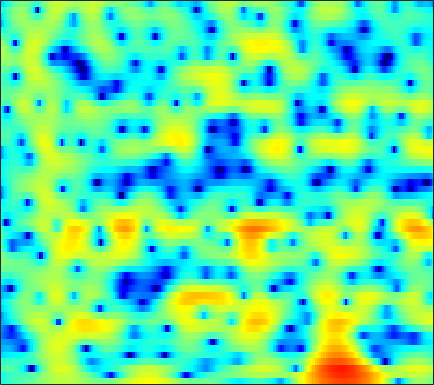

The data file committed next to this chart (first rows):
-4.9923, -4.596, -4.143, -3.7426, -3.475, -3.1694, -2.9151, -2.7469, -2.534, -2.3184, -2.0945, -1.9243, -1.68, -1.4038, -1.1737, -0.83739, -0.47625, -0.19403, 0.18992, 0.57748, 0.96247, 1.2377, 1.5828, 1.8996
-5.641, -5.066, -4.436, -3.948, -3.667, -3.391, -3.208, -3.114, -3.039, -2.997, -2.953, -2.899, -2.772, -2.559, -2.332, -1.939, -1.45, -1.035, -0.4399, 0.1725, 0.7735, 1.203, 1.733, 2.203
-2.369, -2.182, -2.007, -1.94, -1.974, -2.147, -2.491, -2.882, -3.621, -4.686, -6.215, -7.8, -10.92, -16.71, -28.79, -17.65, -10.42, -7.266, -4.261, -2.036, -0.3132, 0.7365, 1.88, 2.78
-4.354, -4.125, -3.865, -3.662, -3.551, -3.46, -3.436, -3.456, -3.526, -3.637, -3.76, -3.83, -3.855, -3.756, -3.56, -3.11, -2.449, -1.846, -0.9616, -0.04966, 0.8234, 1.423, 2.127, 2.708
-8.058, -7.585, -7.109, -6.779, -6.614, -6.488, -6.423, -6.375, -6.269, -6.067, -5.717, -5.341, -4.694, -3.917, -3.273, -2.364, -1.433, -0.7405, 0.1512, 0.9857, 1.744, 2.247, 2.821, 3.272
-9.847, -9.526, -9.323, -9.374, -9.602, -10.21, -11.18, -12.22, -14.12, -16.54, -17.85, -16.35, -12.74, -9.395, -7.295, -4.938, -2.979, -1.72, -0.2684, 0.9568, 1.982, 2.628, 3.336, 3.876
-10.73, -10.84, -11.06, -11.35, -11.6, -11.98, -12.39, -12.74, -13.21, -13.53, -13.31, -12.55, -10.78, -8.607, -6.965, -4.918, -3.094, -1.885, -0.4707, 0.7341, 1.744, 2.383, 3.091, 3.646
-12.36, -13.11, -14.33, -15.66, -16.5, -16.75, -15.77, -14.53, -12.66, -10.85, -9.131, -7.909, -6.338, -4.836, -3.772, -2.444, -1.236, -0.4269, 0.5251, 1.325, 1.982, 2.385, 2.822, 3.164
-11.43, -12.17, -13.53, -15.39, -16.96, -17.87, -15.6, -13.06, -9.983, -7.415, -5.269, -3.883, -2.288, -0.942, -0.07659, 0.9064, 1.699, 2.168, 2.627, 2.888, 2.95, 2.87, 2.611, 2.221
-10.42, -9.645, -8.682, -7.811, -7.175, -6.262, -5.189, -4.303, -3.062, -1.789, -0.5703, 0.2788, 1.304, 2.176, 2.728, 3.323, 3.738, 3.919, 3.974, 3.782, 3.304, 2.716, 1.539, -0.2671
-11.54, -9.909, -8.075, -6.573, -5.592, -4.4, -3.311, -2.562, -1.626, -0.7438, 0.05181, 0.5753, 1.181, 1.679, 1.984, 2.299, 2.494, 2.567, 2.557, 2.409, 2.114, 1.78, 1.171, 0.4007
-8.577, -7.698, -6.515, -5.4, -4.596, -3.573, -2.622, -1.99, -1.221, -0.5798, -0.07659, 0.2079, 0.4661, 0.5937, 0.6202, 0.5865, 0.5277, 0.5182, 0.573, 0.7278, 0.9474, 1.123, 1.329, 1.48
-7.456, -6.658, -5.631, -4.66, -3.914, -2.946, -2.021, -1.356, -0.552, 0.05792, 0.4443, 0.57, 0.459, -0.01326, -0.6522, -1.9, -3.476, -4.555, -4.902, -3.499, -1.479, -0.08811, 1.403, 2.469
-9.618, -8.945, -8.55, -8.249, -7.844, -6.83, -5.344, -4.09, -2.521, -1.246, -0.3302, 0.09081, 0.2455, -0.1053, -0.7403, -2.156, -4.307, -6.166, -7, -4.551, -1.549, 0.2763, 2.117, 3.371
-10.01, -10.83, -12.84, -16.86, -23.5, -21.59, -13.1, -9.514, -6.304, -4.094, -2.499, -1.64, -0.857, -0.3961, -0.2061, -0.09645, -0.05382, 0.03714, 0.3098, 0.7994, 1.437, 1.958, 2.605, 3.12
-6.593, -6.997, -7.537, -7.954, -7.998, -7.583, -6.693, -5.813, -4.565, -3.366, -2.336, -1.69, -0.9677, -0.3887, -0.03515, 0.3533, 0.6982, 0.942, 1.263, 1.589, 1.911, 2.14, 2.401, 2.592
-3.382, -3.46, -3.525, -3.508, -3.433, -3.254, -2.951, -2.661, -2.237, -1.764, -1.326, -1.018, -0.6376, -0.3028, -0.08225, 0.1912, 0.4587, 0.6516, 0.9159, 1.185, 1.457, 1.647, 1.865, 2.024
-1.154, -1.146, -1.157, -1.159, -1.167, -1.156, -1.093, -1.028, -0.9314, -0.8421, -0.7684, -0.719, -0.6824, -0.6828, -0.6993, -0.7114, -0.6946, -0.6388, -0.4589, -0.1636, 0.2488, 0.5983, 1.08, 1.512
0.3057, 0.1892, -0.02937, -0.2815, -0.4536, -0.624, -0.7603, -0.8321, -0.8821, -0.9566, -1.042, -1.164, -1.441, -1.859, -2.272, -2.97, -3.768, -4.279, -4.565, -4.071, -2.881, -1.77, -0.2954, 0.9775
0.1865, -0.405, -1.29, -2.209, -2.79, -3.348, -3.602, -3.599, -3.412, -3.175, -3.021, -3.039, -3.255, -3.767, -4.431, -5.855, -8.236, -11.28, -21.17, -17.71, -8.569, -4.943, -1.633, 0.7014
-1.824, -3.224, -5.616, -8.688, -11.54, -14.58, -13.44, -11.43, -9.347, -7.913, -7.111, -6.728, -6.371, -6.201, -6.171, -6.212, -6.344, -6.434, -6.16, -5.172, -3.543, -2.112, -0.2508, 1.42
-2.552, -4.073, -6.507, -9.458, -11.8, -13.9, -13.77, -12.64, -11.39, -10.84, -10.97, -11.12, -11.16, -10.48, -9.402, -7.653, -5.998, -4.844, -3.409, -2.097, -0.867, 0.00958, 1.083, 2.084
-1.525, -2.652, -4.062, -5.266, -6.033, -6.895, -7.336, -7.742, -8.366, -9.532, -11.44, -14.19, -22.17, -19.85, -13.06, -7.953, -4.776, -2.965, -1.171, 0.1271, 1.045, 1.534, 1.975, 2.253
-2.376, -3.886, -5.478, -6.016, -5.833, -5.106, -4.432, -4.068, -3.833, -3.75, -3.93, -4.074, -3.885, -3.22, -2.318, -0.8912, 0.5596, 1.537, 2.518, 3.145, 3.353, 3.193, 2.517, 1.133
-7.146, -11.15, -20.91, -16.67, -11.6, -7.537, -5.346, -4.141, -3, -2.185, -1.646, -1.192, -0.5869, 0.053, 0.6039, 1.369, 2.144, 2.639, 3.127, 3.386, 3.346, 3.042, 2.209, 0.8193
-5.643, -6.412, -7.082, -7.103, -6.725, -5.848, -5.054, -4.518, -3.927, -3.514, -3.145, -2.819, -2.382, -1.735, -1.163, -0.3198, 0.5557, 1.135, 1.83, 2.324, 2.592, 2.649, 2.531, 2.281
-4.907, -4.92, -4.867, -4.695, -4.461, -4.307, -4.177, -4.217, -4.541, -5.126, -5.886, -6.578, -7.014, -6.322, -5.126, -3.172, -1.347, -0.157, 1.137, 2.09, 2.729, 3.044, 3.283, 3.333
-6.632, -6.037, -5.144, -4.315, -3.832, -3.404, -3.25, -3.385, -3.979, -5.203, -7.55, -10.4, -17.88, -15.55, -9.462, -4.651, -1.625, 0.03758, 1.636, 2.731, 3.436, 3.741, 3.902, 3.819
-13.15, -10.29, -7.318, -5.201, -4.063, -2.903, -2.211, -1.919, -1.801, -2.002, -2.385, -2.629, -2.712, -2.17, -1.396, -0.09881, 1.191, 2.068, 2.969, 3.58, 3.883, 3.892, 3.617, 3.032
-11.87, -9.747, -7.209, -5.223, -4.006, -2.674, -1.697, -1.134, -0.569, -0.1514, 0.2279, 0.4582, 0.8458, 1.283, 1.667, 2.209, 2.74, 3.082, 3.414, 3.564, 3.468, 3.204, 2.548, 1.479
-7.413, -6.592, -5.443, -4.316, -3.529, -2.593, -1.793, -1.266, -0.6858, -0.1714, 0.2741, 0.587, 0.9973, 1.398, 1.7, 2.089, 2.447, 2.656, 2.86, 2.912, 2.777, 2.539, 2.004, 1.162
-5.877, -5.336, -4.628, -3.907, -3.397, -2.82, -2.291, -1.958, -1.556, -1.218, -0.9346, -0.6901, -0.3702, 0.01293, 0.3264, 0.7793, 1.235, 1.567, 1.945, 2.217, 2.357, 2.358, 2.214, 1.917
-5.564, -5.142, -4.59, -4.074, -3.719, -3.359, -3.076, -2.983, -2.925, -3.003, -3.127, -3.177, -3.157, -2.853, -2.43, -1.638, -0.7138, 0.01127, 0.8861, 1.629, 2.203, 2.503, 2.747, 2.848
-6.678, -6.187, -5.443, -4.808, -4.429, -4.05, -3.96, -4.061, -4.495, -5.271, -6.406, -7.619, -9.309, -10.02, -8.949, -6.258, -3.575, -1.866, -0.05173, 1.347, 2.365, 2.918, 3.416, 3.677
-11.22, -9.408, -7.344, -5.859, -5.145, -4.592, -4.526, -4.677, -5.254, -6.187, -7.718, -9.289, -12.44, -14.79, -12.37, -7.535, -3.783, -1.668, 0.5017, 2.058, 3.115, 3.652, 4.064, 4.16
-11.68, -9.11, -6.724, -5.285, -4.675, -4.511, -4.76, -5.238, -5.933, -6.543, -6.728, -6.46, -5.779, -4.623, -3.488, -1.722, 0.1021, 1.317, 2.724, 3.736, 4.368, 4.576, 4.497, 4.038
-3.816, -3.535, -3.194, -3.094, -3.281, -3.995, -5.4, -7.122, -10.73, -15.95, -13.73, -9.599, -5.47, -2.613, -0.8956, 0.9769, 2.496, 3.415, 4.346, 4.929, 5.148, 5.029, 4.462, 3.367
-2.129, -2.127, -2.209, -2.45, -2.804, -3.473, -4.532, -5.597, -7.149, -8.216, -7.481, -5.967, -3.588, -1.476, -0.11, 1.392, 2.547, 3.236, 3.868, 4.221, 4.244, 4.05, 3.489, 2.515
-3.014, -2.966, -2.949, -2.973, -3.009, -3.126, -3.228, -3.283, -3.261, -3.051, -2.529, -2.029, -1.147, -0.2244, 0.4378, 1.248, 1.917, 2.316, 2.696, 2.89, 2.887, 2.763, 2.425, 1.905
-4.304, -4.309, -4.259, -4.089, -3.844, -3.429, -2.877, -2.435, -1.861, -1.274, -0.7051, -0.3234, 0.1848, 0.652, 0.947, 1.291, 1.58, 1.75, 1.936, 2.037, 2.08, 2.042, 1.885, 1.626
-5.707, -6.447, -7.242, -7.173, -6.379, -4.77, -3.092, -1.974, -0.7571, 0.1979, 0.8556, 1.235, 1.485, 1.57, 1.528, 1.378, 1.219, 1.139, 1.169, 1.333, 1.578, 1.734, 1.842, 1.789
-5.606, -8.194, -15.05, -21.47, -11.36, -5.412, -2.101, -0.3313, 1.332, 2.413, 3.028, 3.227, 3.114, 2.554, 1.865, 0.576, -0.984, -1.943, -2.217, -1.133, 0.3049, 1.242, 2.108, 2.444
-1.963, -2.559, -3.169, -3.058, -2.417, -1.04, 0.3839, 1.355, 2.404, 3.102, 3.467, 3.435, 3.07, 2.155, 1.002, -1.371, -5.388, -10.72, -13.61, -5.87, -1.884, -0.07468, 1.366, 2.002
-1.287, -1.323, -1.308, -1.141, -0.9052, -0.4639, 0.1001, 0.4978, 1.035, 1.475, 1.755, 1.829, 1.698, 1.309, 0.8217, -0.02111, -0.908, -1.402, -1.569, -1.098, -0.3446, 0.2159, 0.736, 0.977
-2.023, -1.996, -1.979, -1.994, -1.98, -1.923, -1.715, -1.444, -0.9661, -0.3695, 0.2094, 0.6368, 1.035, 1.278, 1.376, 1.383, 1.317, 1.274, 1.233, 1.222, 1.252, 1.241, 1.169, 0.9794
-3.06, -2.978, -3.15, -3.659, -4.239, -5.103, -5.737, -5.586, -4.545, -2.939, -1.325, -0.2785, 0.871, 1.701, 2.151, 2.551, 2.753, 2.793, 2.747, 2.59, 2.342, 2.095, 1.708, 1.222
-3.356, -3.045, -3.285, -4.303, -5.742, -9.135, -16.92, -29.06, -10.79, -5.233, -1.93, -0.2443, 1.433, 2.576, 3.145, 3.615, 3.8, 3.766, 3.537, 3.139, 2.574, 2.093, 1.366, 0.6018
-1.689, -1.37, -1.37, -1.796, -2.341, -3.25, -3.867, -3.761, -2.746, -1.18, 0.436, 1.478, 2.601, 3.392, 3.76, 3.956, 3.835, 3.555, 2.913, 2.001, 0.8857, -0.05228, -1.35, -2.56
0.5647, 0.6122, 0.5797, 0.4265, 0.2823, 0.1449, 0.1556, 0.3263, 0.7611, 1.37, 2.074, 2.575, 3.126, 3.478, 3.585, 3.447, 2.961, 2.36, 1.168, -0.5051, -2.676, -4.686, -7.68, -10.39
2.009, 1.787, 1.42, 1.003, 0.6895, 0.4133, 0.3144, 0.4078, 0.8074, 1.419, 2.1, 2.611, 3.139, 3.453, 3.519, 3.317, 2.731, 2.003, 0.5971, -1.396, -4.211, -7.004, -12.31, -20.27
2.488, 1.967, 1.046, -0.1162, -1.121, -2.555, -3.527, -3.515, -2.407, -0.6963, 0.9303, 1.973, 3.041, 3.734, 3.995, 4.031, 3.696, 3.188, 2.169, 0.7554, -1.03, -2.604, -4.819, -6.936
1.193, 0.5732, -0.5707, -2.257, -4.107, -8.01, -16.69, -20.74, -8.828, -3.796, -0.7557, 0.813, 2.34, 3.34, 3.804, 4.102, 4.076, 3.866, 3.347, 2.571, 1.59, 0.7396, -0.4704, -1.74
-1.711, -1.933, -2.35, -2.962, -3.549, -4.33, -4.739, -4.531, -3.501, -2.018, -0.5101, 0.4469, 1.512, 2.287, 2.7, 3.034, 3.143, 3.098, 2.887, 2.523, 2.016, 1.575, 0.8835, 0.1093
-5.438, -4.853, -4.103, -3.464, -3.036, -2.557, -2.044, -1.618, -0.9959, -0.337, 0.3091, 0.7631, 1.246, 1.609, 1.808, 1.979, 2.063, 2.076, 2.041, 1.957, 1.811, 1.646, 1.346, 0.9446
-10.41, -7.879, -5.464, -3.709, -2.681, -1.606, -0.7805, -0.2677, 0.2883, 0.7044, 0.9654, 1.089, 1.105, 1.003, 0.8674, 0.6827, 0.5815, 0.6017, 0.7686, 1.046, 1.36, 1.547, 1.714, 1.728
-7.972, -6.324, -4.354, -2.749, -1.763, -0.6548, 0.189, 0.672, 1.122, 1.344, 1.31, 1.076, 0.5333, -0.3423, -1.201, -2.497, -3.526, -3.664, -2.817, -1.367, 0.06472, 0.9685, 1.87, 2.43
-4.9, -4.439, -3.548, -2.536, -1.793, -0.8424, -0.03146, 0.4301, 0.848, 0.9988, 0.854, 0.4869, -0.3935, -1.895, -3.589, -7.247, -15.11, -26.18, -9.847, -4.465, -1.405, 0.1844, 1.643, 2.587
-7.702, -7.441, -6.391, -4.976, -3.935, -2.744, -1.762, -1.177, -0.6023, -0.2683, -0.1848, -0.2506, -0.6453, -1.319, -2.034, -3.055, -3.823, -3.857, -3.056, -1.694, -0.2964, 0.6232, 1.619, 2.354
